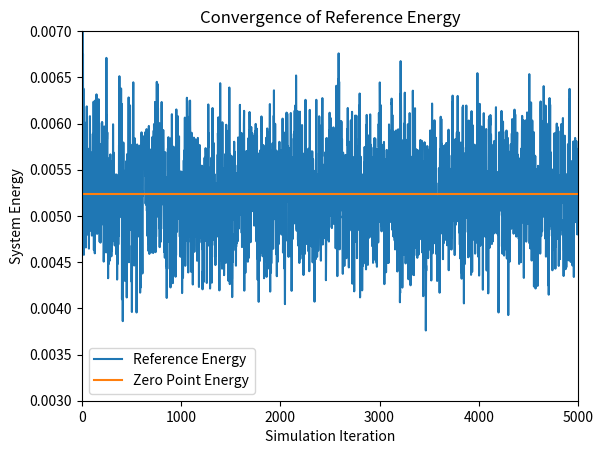
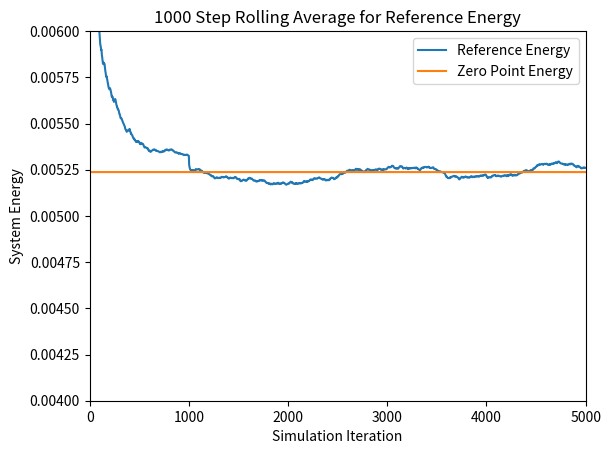
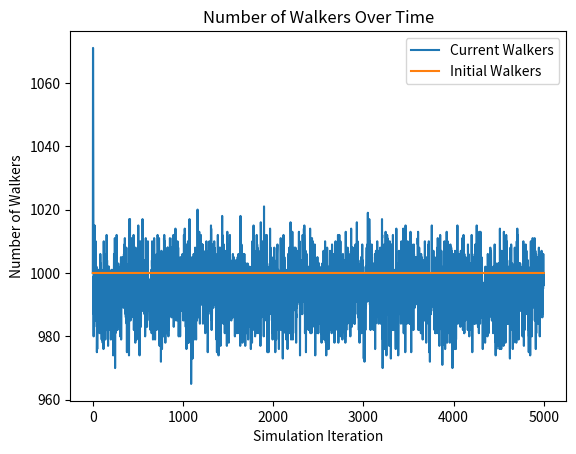
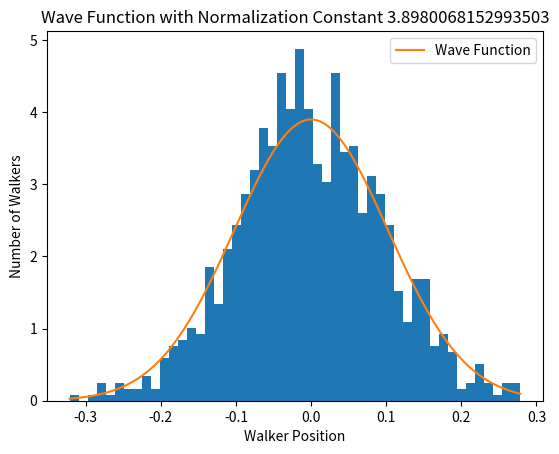

The script that saved these images, in order:
# [redacted]
# [redacted]
# Diffusion Monte Carlo (DMC) Simulation
# Script Style


# This program runs a Diffusion Monte Carlo simulation to find an approximation for the
# ground state energy of a system of molecules. In this particular implementation, the system 
# is simplified to a 1D system, where the distance between two arbitrary atoms is the only
# piece of data stored. 

# To Run: Navigate to file in terminal directory and type 'python dmc_rs_1D.py'

# Output: Graphs for the reference energy, the n-step rolling average, and the number 
# of walkers at each time step, as well as a density histogram of the walker distance
# from equilibrium and the corresponding wave function

# Imports

import numpy as np
import matplotlib.pyplot as plt
import scipy.integrate as integrate

###################################################################################
# Scientific Constants


# Mass of an electron
electron_mass = 9.10938970000e-28
# Avogadro's constant
avogadro = 6.02213670000e+23

# create a random seed for the number generator, can be changed to a constant value
# for the purpose of replicability
seed = np.random.randint(100000)

# Set the seed for the pseudo-random number generator. 
np.random.seed(seed)
print('Seed used: ' + str(seed))


####################################################################################
# Simulation Loop Constants


# Time step 
# Used to calculate the distance an atom moves in a time step
# Smaller time step means less movement in a given time step
dt = 10.0

# Number of time steps in a simulation
sim_length = 5000

# Number of initial walkers
n_walkers = 1000

# Number of time steps for rolling average calculation
rolling_avg = 1000

# Number of bins for histogram. More bins is more precise
n_bins = 50


####################################################################################
# Molecule Model Constants


# Atomic masses of atoms in system
# Used to calculate the atomic mass in Atomic Mass Unites
atom_mass = 10


# Equilibrium position of the system in atomic units
eq_length = 5



# Spring constant
k = 1.0

# Constant for covergence of reference energy
h = 1



# Calculate the reduced mass of the system
atomic_mass = atom_mass / (avogadro * electron_mass) 
reduced_mass = (atomic_mass * atomic_mass) / (atomic_mass + atomic_mass)


# Calculate the convergence reference energy based on the given equation.
ref_converge_num = .5*h*np.sqrt(k/reduced_mass)



# Initial walker array
# Returns a uniform distriubtion centered at the equilibrium 
walkers = eq_length + (np.random.rand(n_walkers) - 0.5)


#######################################################################################
# Simulation


# Create arrays to store values for plotting at each time step
reference_energy = np.zeros(sim_length)
num_walkers = np.zeros(sim_length)

# Input: Array of walkers
# Output: Array of potential energies for each walker
# Calculates the potential energy of a walker based on its distance from the equilibrium
# bond length
def potential_energy(x):
    return .5 * k * (x - eq_length)**2

	
	
# Simulation loop
# Iterates over the walkers array, propogating each walker. Deletes and replicates those 
# walkers based on their potential energies with respect to the calculated reference energy
for i in range(sim_length):
    
	# Calculate the Reference Energy
	# Energy is calculated based on the average of all potential energies of walkers.
	# Is adjusted by a statistical value to account for large or small walker populations.
    reference_energy[i] = np.mean( potential_energy(walkers) ) \
        + (1.0 - (walkers.shape[0] / n_walkers) ) / ( 2.0*dt )
    
	
    # Current number of walkers
    num_walkers[i] = walkers.shape[0]
    
	
    # Propogates each atom in a normal distribution about its current position
    propogation_lengths = np.random.normal(0, np.sqrt(dt / reduced_mass), walkers.shape[0])
	
	# Adds the propogation lengths to the walker array
    walkers = walkers + propogation_lengths
	
	
    
    # Calculates the potential energy of each walker in the system
    potential_energies = potential_energy(walkers)


    
	# Gives a uniform distribution in the range [0,1) associated with each walker
    # in the system
    # Used to calculate the chance that a walker is deleted or replicated	
    thresholds = np.random.rand(walkers.shape[0])
	
	
	# Calculates a probability for each walker that it is deleted
    # This is actually the probability that a walker is not deleted
    prob_delete = np.exp(-(potential_energies-reference_energy[i])*dt)

	# Calculates a probability for each walker that it is replicated
	# In the model it is based off of prob_delete
    prob_replicate = prob_delete - 1

	
	
	
	# Returns a boolean array of which walkers have a chance of surviving or being deleted
	# Based on the above probabilities and thresholds calculated for each walker
    # calculate which walkers actually have the necessary potential energies.
	# These two arrays are not mutually exclusive, but the calculations below ensure
	# that no walker is both deleted and replicated in the same time step.
    to_delete = prob_delete < thresholds
    to_replicate = prob_replicate > thresholds
    
	
	
	# Gives a boolean array of indices of the walkers that are not deleted
	# Calculates if a walker is deleted by if its potential energy is greater than
	# the reference energy and if its threshold is above the prob_delete threshold.
	# Notice that walkers_to_remain is mutually exclusive from walkers_to_replicate
	# as the potential energy calculate is exclusive.
    walkers_to_remain = np.invert( (potential_energies > reference_energy[i]) * to_delete )
	
	# Returns the walkers that remain after deletion
    walkers_after_delete = walkers[walkers_to_remain]

	
	
	# Gives a boolean array of indices of the walkres that are replicated
	# Calculates if a walker is replicated by if its potential energy is less than
	# the reference energy and if its threshold is below the prob_replicate threshold.
    walkers_to_replicate = (potential_energies < reference_energy[i])*to_replicate
	
	# Returns the walkers that are to be replicated
    walkers_after_replication = walkers[walkers_to_replicate]

	
	
	# Returns the new walker array
	# Concatenates the walkers that were not deleted with the walkers that are to be 
	# replicated. Since a replicated walker was not deleted, concatenating these two 
	# arrays serves to replicated a walker. 
	# Notice that if the potential energy is equal the reference energy, the walker 
	# will appear in the walkers_after_delete array but not in the 
	# walkers_after_replication array. This serves to ensure that in the unlikely case 
	# of equal potential and reference energy, the walker is neither replicated nor deleted. 
    walkers = np.append(walkers_after_delete, walkers_after_replication)


#####################################################################################
# Output
	
# Create reference energy array for plotting
reference_converge = (np.zeros(sim_length) + 1) * ref_converge_num

# Create walker num array for plotting
init_walkers = (np.zeros(sim_length) + 1 )* n_walkers


# Calculate the rolling average for rolling_avg time steps
ref_rolling_avg = np.zeros(sim_length)
for i in range(sim_length):
	# if i less than rolling_avg, cannot calculate rolling average over the last 
    # rolling_avg time steps
    if i < rolling_avg:
        for j in range(i):
            ref_rolling_avg[i] = ( ref_rolling_avg[i] - ( ref_rolling_avg[i] / (j+1) ) ) \
                    + (reference_energy[i-j] / (j+1) )
    else: 
        # calculate the rolling average by looping over the past rolling_avg time steps 
        for j in range(rolling_avg):
            ref_rolling_avg[i] = ( ref_rolling_avg[i] - ( ref_rolling_avg[i] / (j+1) ) ) \
                    + ( reference_energy[i-j] / (j+1) )


					
# Calculate the offset of the walker position about zero
walker_pos = walkers-eq_length


					
# Part of the wave function. Used in integration to solve for the normalization constant
# under the assumption that the integral should be 1.
wave_func = lambda x: np.exp(-(x**2)*np.sqrt(k*reduced_mass)/2)

# Get the integral of the wave function and the error
integral_value, error = integrate.quad(wave_func, -np.inf, np.inf)

# Calculate the Normalization constant
N = 1 / integral_value



# Get the range to graph the wave function in
# Step is .001, which is usually a good smooth value
x = np.arange(walker_pos.min(), walker_pos.max(), step = .001)


# Plot the reference energy throughout the simulation
plt.figure(1)
plt.plot(reference_energy, label= 'Reference Energy')
plt.plot(reference_converge, label= 'Zero Point Energy')
plt.axis([0,sim_length,.003,.007])
plt.xlabel('Simulation Iteration')
plt.ylabel('System Energy')
plt.title('Convergence of Reference Energy')
plt.legend()

# Plot the rolling average of the reference energy throughout the simulation
plt.figure(2)
plt.plot(ref_rolling_avg, label= 'Reference Energy')
plt.plot(reference_converge, label = 'Zero Point Energy')
plt.axis([0,sim_length,.004,.006])
plt.xlabel('Simulation Iteration')
plt.ylabel('System Energy')
plt.title(str(rolling_avg) + ' Step Rolling Average for Reference Energy')
plt.legend()

# Plot the number of walkers throughout the simulation
plt.figure(3)
plt.plot(num_walkers, label='Current Walkers')
plt.plot(init_walkers, label='Initial Walkers')
plt.xlabel('Simulation Iteration')
plt.ylabel('Number of Walkers')
plt.title('Number of Walkers Over Time')
plt.legend()

# Plot a density histogram of walkers at final iteration
plt.figure(4)
plt.hist(walker_pos, bins=n_bins, density=True)
plt.plot(x, N*np.exp(-(x**2)*np.sqrt(k*reduced_mass)/2), label = 'Wave Function')
plt.xlabel('Walker Position')
plt.ylabel('Number of Walkers')
plt.title('Wave Function with Normalization Constant ' + str(N))
plt.legend()


plt.show()

